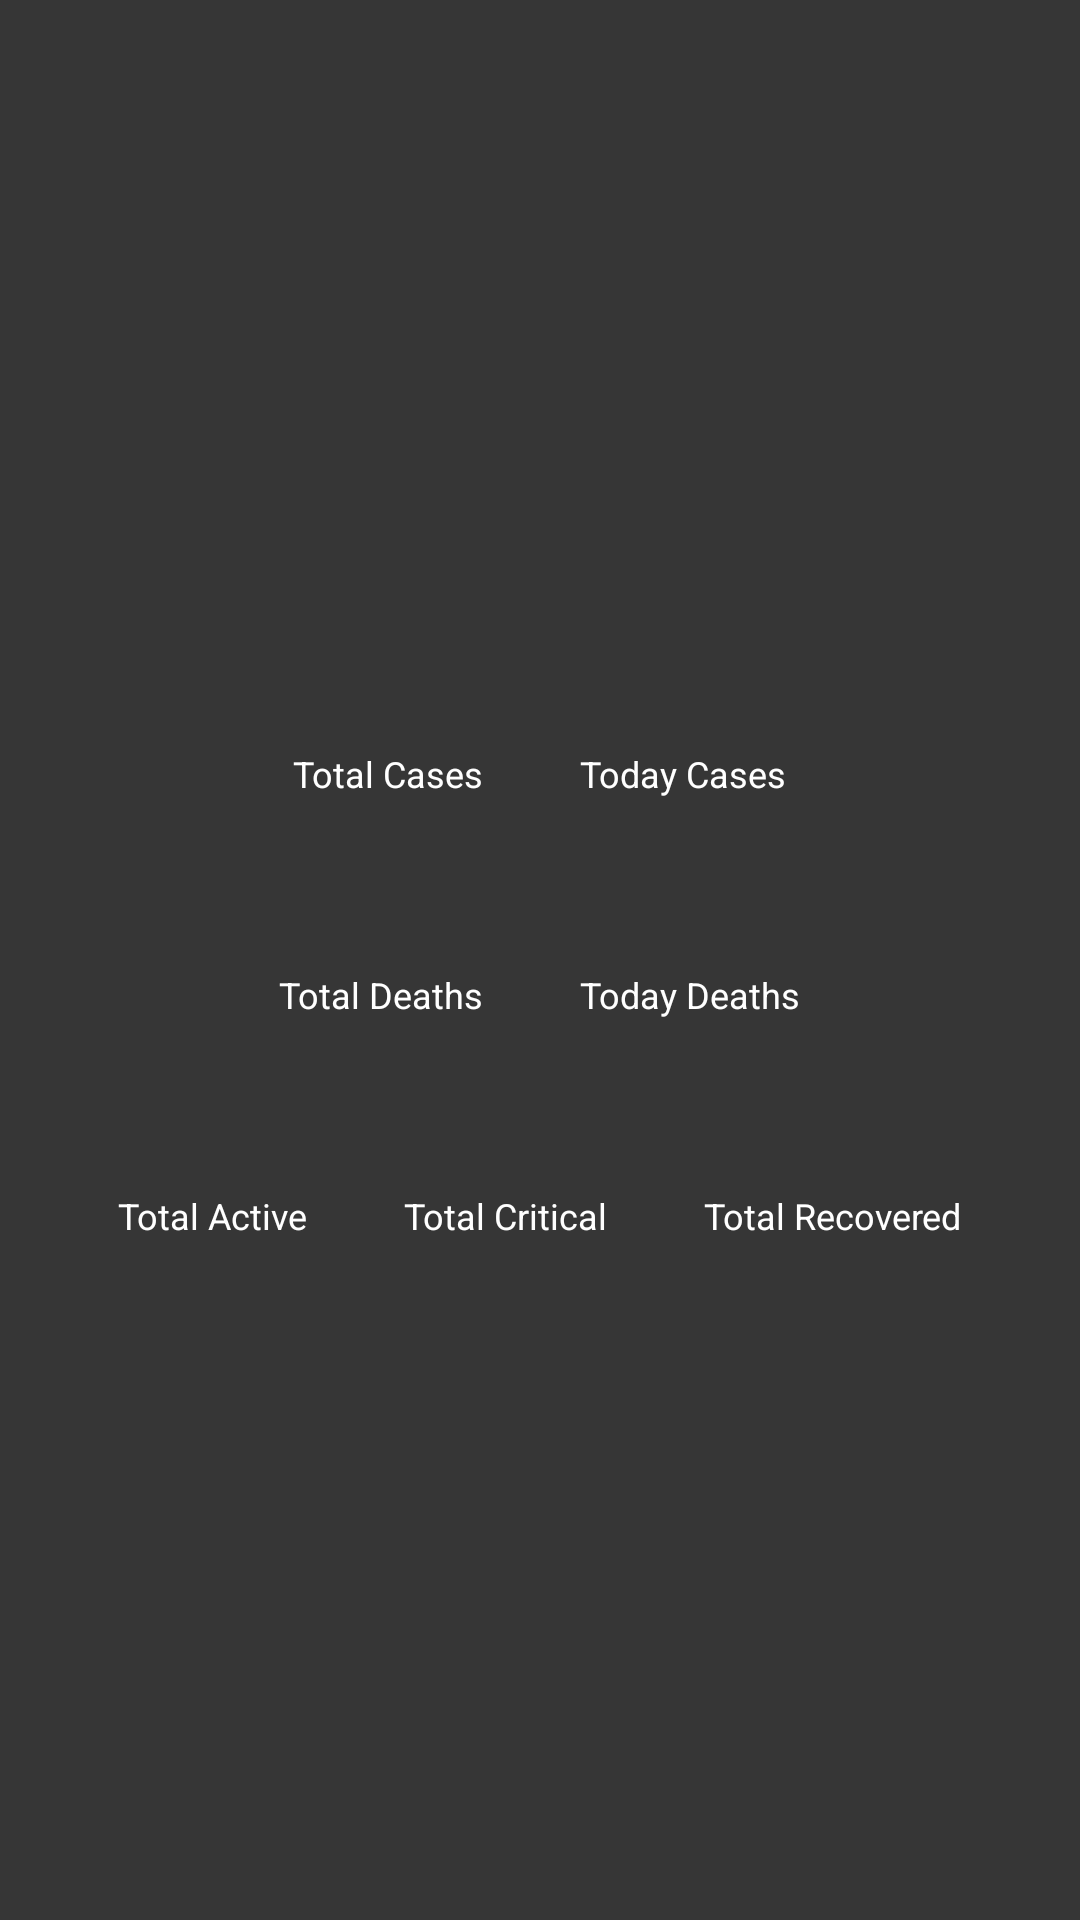

Layout XML and referenced resources for this Android screen:
<!-- AndroidManifest.xml: application theme AppTheme -->
<!-- res/layout/activity_covid_country_detail.xml -->
<?xml version="1.0" encoding="utf-8"?>
<RelativeLayout xmlns:android="http://schemas.android.com/apk/res/android"
    xmlns:tools="http://schemas.android.com/tools"
    android:layout_width="match_parent"
    android:layout_height="match_parent"
    android:background="@color/colorPrimary"
    android:gravity="center"
    tools:context=".ui.Country.CovidCountryDetail">


<LinearLayout
    android:layout_centerHorizontal="true"
    android:id="@+id/LinearLayoutCountryName"
    android:layout_width="wrap_content"
    android:layout_height="wrap_content">

<TextView
    style="@style/TotalFontStyle"
    android:textColor="#fff"
    android:id="@+id/tvDetailCountryName"
    tools:text="China"
    android:layout_width="wrap_content"
    android:layout_height="wrap_content"/>

</LinearLayout>

    <LinearLayout
        android:id="@+id/LinearLayoutCases"
        android:layout_centerInParent="true"
        android:layout_below="@id/LinearLayoutCountryName"
        android:layout_width="wrap_content"
        android:layout_height="wrap_content">
        
        <LinearLayout
            android:orientation="vertical"
            android:layout_width="wrap_content"
            android:layout_margin="16dp"
            android:layout_height="wrap_content">

            <TextView
                android:text="Total Cases"
                android:textColor="#fff"
                style="@style/LabelFontStyle"
                android:textSize="12sp"
                android:layout_width="wrap_content"
                android:layout_height="wrap_content"/>
            <TextView
                android:id="@+id/tvDetailTotalCases"
                tools:text="80282"
                android:layout_marginTop="-10dp"
                android:textColor="@color/toplamVaka"
                style="@style/TotalFontStyle"
                android:textSize="26sp"
                android:layout_width="wrap_content"
                android:layout_height="wrap_content"
                />

            
        </LinearLayout>

        <LinearLayout
            android:orientation="vertical"
            android:layout_width="wrap_content"
            android:layout_margin="16dp"
            android:layout_height="wrap_content">

            <TextView
                android:text="Today Cases"
                android:textColor="#fff"
                style="@style/LabelFontStyle"
                android:textSize="12sp"
                android:layout_width="wrap_content"
                android:layout_height="wrap_content"/>
            <TextView
                android:id="@+id/tvDetailTodayCases"
                tools:text="2100"
                android:layout_marginTop="-10dp"
                android:textColor="@color/toplamVaka"
                style="@style/TotalFontStyle"
                android:textSize="26sp"
                android:layout_width="wrap_content"
                android:layout_height="wrap_content"
                />


        </LinearLayout>
        
    </LinearLayout>
    <LinearLayout
        android:id="@+id/LinearLayoutDeath"
        android:layout_centerInParent="true"
        android:layout_below="@id/LinearLayoutCases"
        android:layout_width="wrap_content"
        android:layout_height="wrap_content">

        <LinearLayout
            android:orientation="vertical"
            android:layout_width="wrap_content"
            android:layout_margin="16dp"
            android:layout_height="wrap_content">

            <TextView
                android:text="Total Deaths"
                android:textColor="#fff"
                style="@style/LabelFontStyle"
                android:textSize="12sp"
                android:layout_width="wrap_content"
                android:layout_height="wrap_content"/>
            <TextView
                android:id="@+id/tvDetailTotalDeaths"
                tools:text="2215"
                android:layout_marginTop="-10dp"
                android:textColor="@color/toplamVaka"
                style="@style/TotalFontStyle"
                android:textSize="26sp"
                android:layout_width="wrap_content"
                android:layout_height="wrap_content"
                />


        </LinearLayout>

        <LinearLayout
            android:orientation="vertical"
            android:layout_width="wrap_content"
            android:layout_margin="16dp"
            android:layout_height="wrap_content">

            <TextView
                android:text="Today Deaths"
                android:textColor="#fff"
                style="@style/LabelFontStyle"
                android:textSize="12sp"
                android:layout_width="wrap_content"
                android:layout_height="wrap_content"/>
            <TextView
                android:id="@+id/tvDetailTodayDeaths"

                tools:text="45"
                android:layout_marginTop="-10dp"
                android:textColor="@color/toplamVaka"
                style="@style/TotalFontStyle"
                android:textSize="26sp"
                android:layout_width="wrap_content"
                android:layout_height="wrap_content"
                />


        </LinearLayout>

    </LinearLayout>

    <LinearLayout

        android:layout_centerInParent="true"
        android:layout_below="@id/LinearLayoutDeath"
        android:layout_width="wrap_content"
        android:layout_height="wrap_content">

        <LinearLayout
            android:orientation="vertical"
            android:layout_width="wrap_content"
            android:layout_margin="16dp"
            android:layout_height="wrap_content">

            <TextView
                android:text="Total Active"
                android:textColor="#fff"
                style="@style/LabelFontStyle"
                android:textSize="12sp"
                android:layout_width="wrap_content"
                android:layout_height="wrap_content"/>
            <TextView
                android:id="@+id/tvDetailTotalActive"
                tools:text="45"
                android:layout_marginTop="-10dp"
                android:textColor="@color/toplamVaka"
                style="@style/TotalFontStyle"
                android:textSize="26sp"
                android:layout_width="wrap_content"
                android:layout_height="wrap_content"
                />


        </LinearLayout>

        <LinearLayout
            android:orientation="vertical"
            android:layout_width="wrap_content"
            android:layout_margin="16dp"
            android:layout_height="wrap_content">

            <TextView
                android:text="Total Critical"
                android:textColor="#fff"
                style="@style/LabelFontStyle"
                android:textSize="12sp"
                android:layout_width="wrap_content"
                android:layout_height="wrap_content"/>

            <TextView
                android:id="@+id/tvDetailTotalCritical"
                style="@style/TotalFontStyle"
                android:layout_width="wrap_content"
                android:layout_height="wrap_content"
                android:layout_marginTop="-10dp"
                android:textColor="@color/toplamVaka"
                android:textSize="26sp"
                tools:text="10" />


        </LinearLayout>
        <LinearLayout
            android:id="@+id/LinearLayoutRecovered"
            android:layout_centerInParent="true"
            android:layout_below="@id/LinearLayoutDeath"
            android:layout_width="wrap_content"
            android:layout_height="wrap_content">

            <LinearLayout
                android:orientation="vertical"
                android:layout_width="wrap_content"
                android:layout_margin="16dp"
                android:layout_height="wrap_content">

                <TextView
                    android:text="Total Recovered"
                    android:textColor="#fff"
                    style="@style/LabelFontStyle"
                    android:textSize="12sp"
                    android:layout_width="wrap_content"
                    android:layout_height="wrap_content"/>
                <TextView
                    android:id="@+id/tvDetailTotalRecovered"

                    tools:text="80282"
                    android:layout_marginTop="-10dp"
                    android:textColor="@color/Toplamİyileşen"
                    style="@style/TotalFontStyle"
                    android:textSize="26sp"
                    android:layout_width="wrap_content"
                    android:layout_height="wrap_content"
                    />


            </LinearLayout>



        </LinearLayout>

    </LinearLayout>



</RelativeLayout>
<!-- resources referenced by this layout -->
<resources>
  <color name="colorPrimary">#363636</color>
  <color name="toplamVaka">#ee6363</color>
  <style name="LabelFontStyle">
          <item name="fontFamily">@font/poppins</item>
          <item name="android:textSize">14sp</item>
      </style>
  <style name="TotalFontStyle">
          <item name="fontFamily">@font/poppins</item>
          <item name="android:textSize">36sp</item>
      </style>
  <style name="AppTheme" parent="Theme.AppCompat.Light.NoActionBar">
          
          <item name="colorPrimary">@color/colorPrimary</item>
          <item name="colorPrimaryDark">@color/colorPrimaryDark</item>
          <item name="colorAccent">@color/colorAccent</item>
      </style>
  <color name="colorPrimaryDark">#002d72</color>
  <color name="colorAccent">#03DAC5</color>
</resources>
